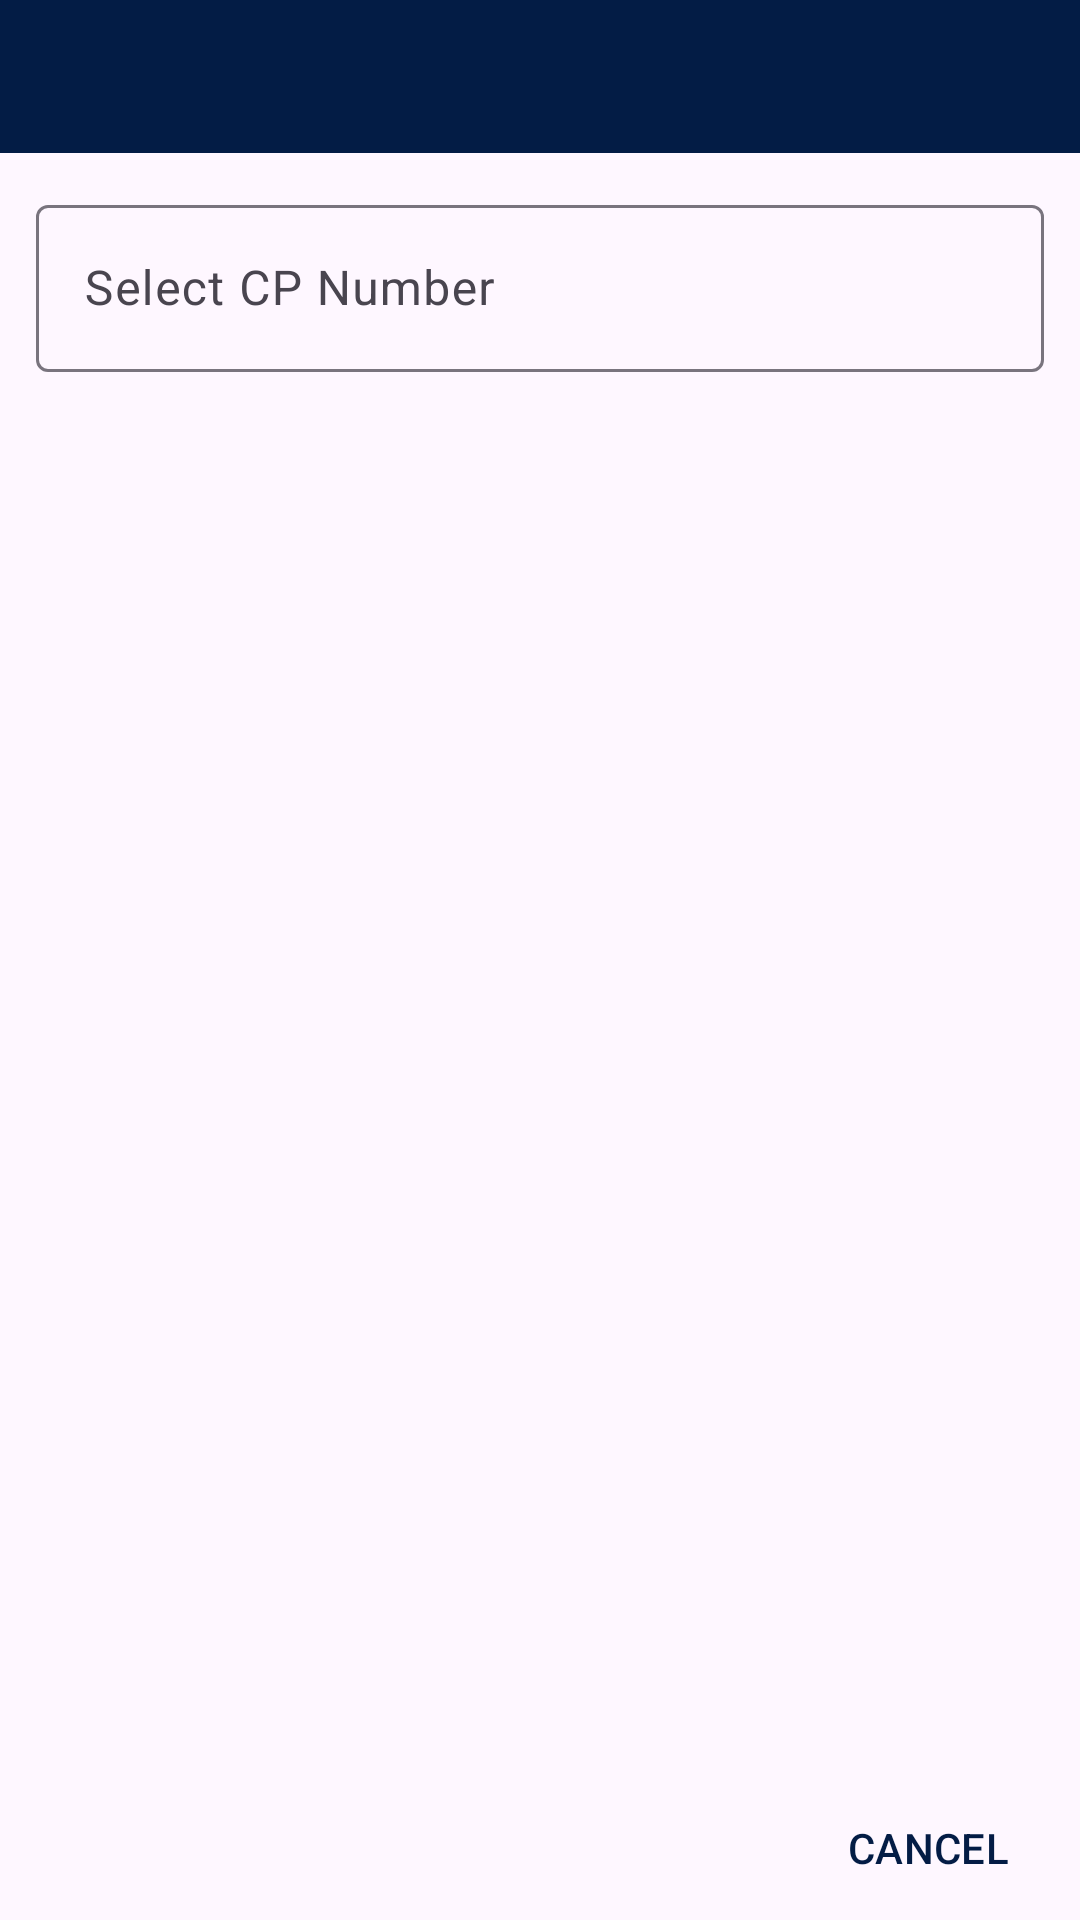

Here is an Android app screen rendered from its layout file. Give the layout XML and the strings, colors and styles it references.
<!-- AndroidManifest.xml: application theme Theme.SuryaUsahaMandiri -->
<!-- res/layout/pop_list_cp_batch.xml -->
<?xml version="1.0" encoding="utf-8"?>
<RelativeLayout xmlns:android="http://schemas.android.com/apk/res/android"
    android:layout_width="match_parent"
    android:layout_height="match_parent"
    android:layout_margin="24dp"
    xmlns:app="http://schemas.android.com/apk/res-auto">
    <FrameLayout
        android:id="@+id/popSearch_frame1"
        android:layout_width="match_parent"
        android:layout_height="wrap_content"
        android:background="@color/primaryColor">
        <TextView
            android:id="@+id/popList_title"
            android:layout_width="match_parent"
            android:layout_height="wrap_content"
            android:textColor="@color/white"
            android:layout_margin="12dp"
            style="@style/TextAppearance.AppCompat.Title" />
    </FrameLayout>

    <com.google.android.material.textfield.TextInputLayout
        android:id="@+id/popSearch_tiLy"
        android:layout_width="match_parent"
        android:layout_height="wrap_content"
        android:layout_below="@+id/popSearch_frame1"
        app:endIconMode="custom"
        app:endIconDrawable="@drawable/ic_search_24"
        android:hint="@string/select_cp_number"
        android:layout_marginTop="12dp"
        android:layout_marginStart="12dp"
        android:layout_marginEnd="12dp">
        <com.google.android.material.textfield.TextInputEditText
            android:layout_width="match_parent"
            android:layout_height="wrap_content"
            android:inputType="textCapCharacters"
            android:id="@+id/popSearch_inputSearch"/>
    </com.google.android.material.textfield.TextInputLayout>

    <ListView
        android:id="@+id/popSearch_rv"
        android:layout_width="match_parent"
        android:layout_height="0dp"
        android:layout_below="@id/popSearch_tiLy"
        android:layout_above="@+id/cancelBtn"
        android:layout_marginStart="12dp"
        android:layout_marginTop="12dp"
        android:layout_marginEnd="12dp"
        android:layout_marginBottom="12dp" />

    <com.google.android.material.button.MaterialButton
        android:id="@+id/cancelBtn"
        android:layout_width="wrap_content"
        android:layout_height="wrap_content"
        android:layout_marginEnd="12dp"
        android:text="@string/btn_cancel"
        android:layout_alignParentBottom="true"
        android:layout_alignParentEnd="true"
        style="@style/Widget.Material3.Button.TextButton.Dialog"/>
</RelativeLayout>
<!-- resources referenced by this layout -->
<resources>
  <color name="primaryColor">#031C45</color>
  <color name="white">#FFFFFFFF</color>
  <string name="btn_cancel">CANCEL</string>
  <string name="select_cp_number">Select CP Number</string>
  <style name="Theme.SuryaUsahaMandiri" parent="Theme.Material3.Light.NoActionBar">
          
          <item name="colorPrimary">@color/primaryColor</item>
          <item name="colorPrimaryVariant">@color/primaryColor</item>
          <item name="colorOnPrimary">@color/white</item>
          
          <item name="colorSecondary">@color/teal_200</item>
          <item name="colorSecondaryVariant">@color/teal_700</item>
          <item name="colorOnSecondary">@color/black</item>
          
          <item name="android:statusBarColor" tools:targetApi="l">?attr/colorPrimaryVariant</item>
          
      </style>
  <color name="teal_200">#FF03DAC5</color>
  <color name="teal_700">#FF018786</color>
  <color name="black">#FF000000</color>
</resources>
